5-way image classification set "datasets" from GitHub (MChandraR/MangroveClassification); label vocabulary: Bruguiera Gymnorrhiza, Lumnitzera Littorea, Rhizophora Apiculata, Sonneratia Alba, Xylocarpus Granatum.

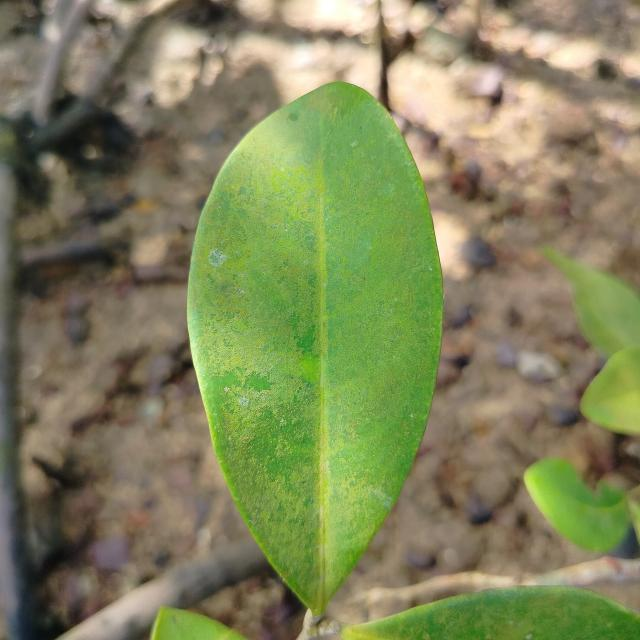
Label: Xylocarpus Granatum

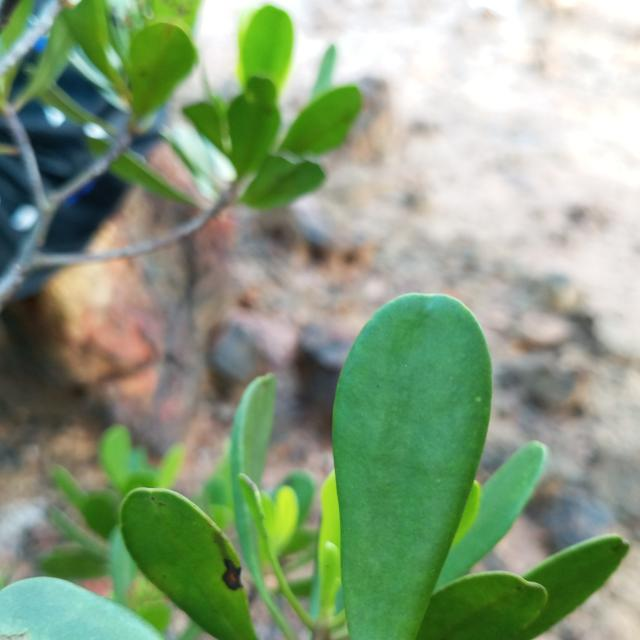
Label: Lumnitzera Littorea

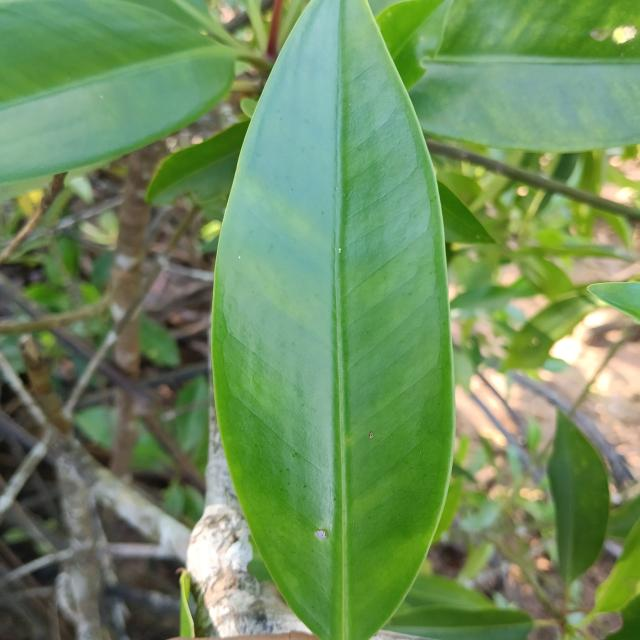
Label: Rhizophora Apiculata

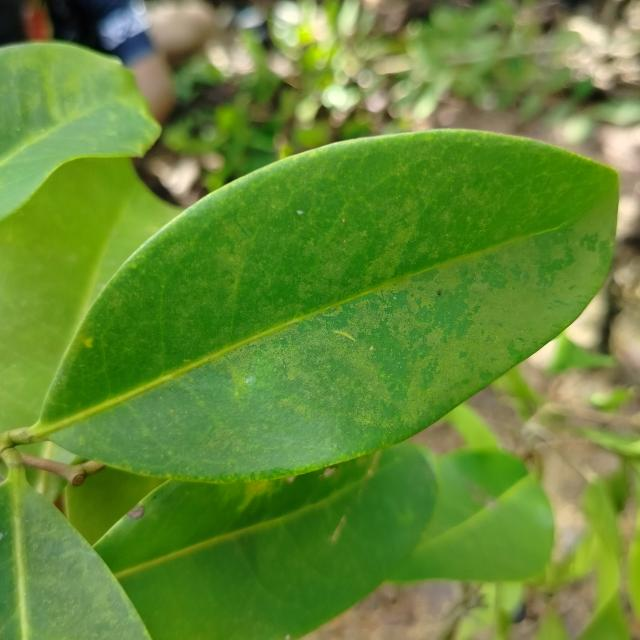
Label: Xylocarpus Granatum

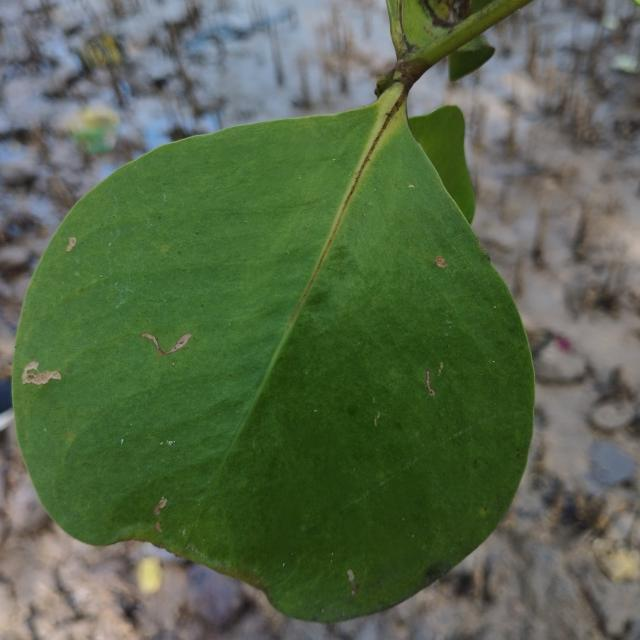
Label: Sonneratia Alba

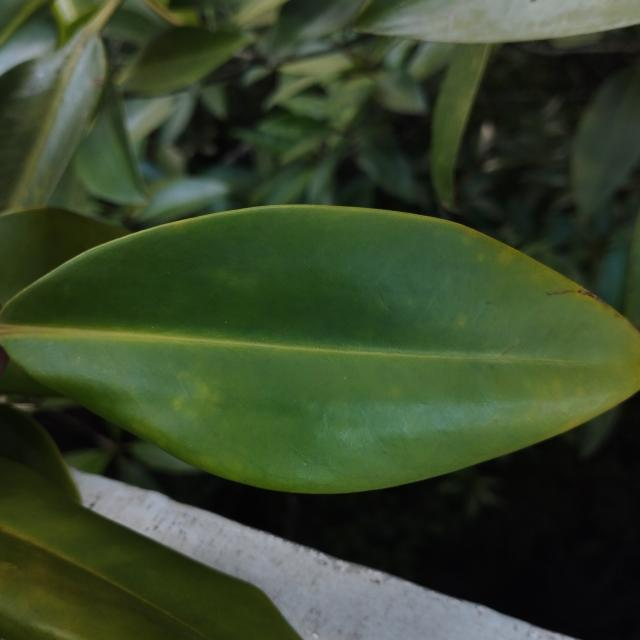
Label: Bruguiera Gymnorrhiza
